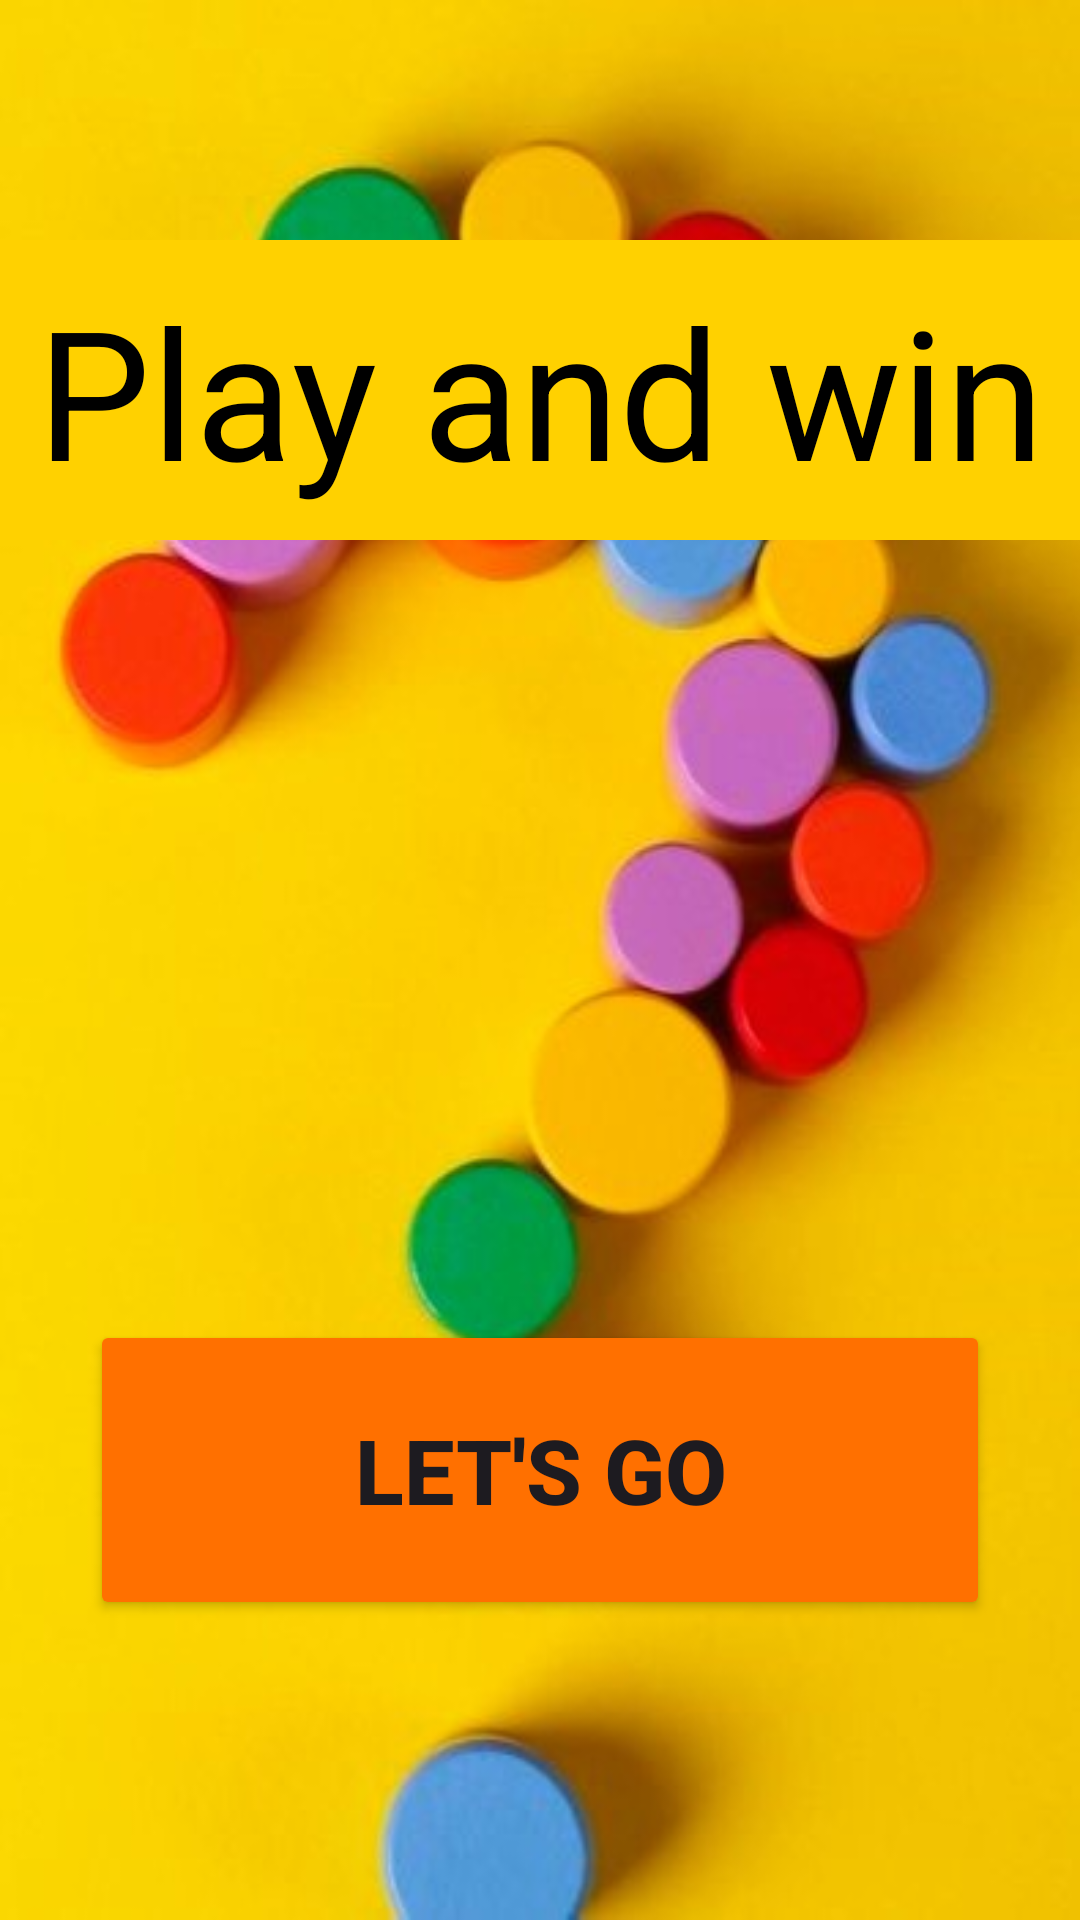

Reconstruct the res/layout file that produces this screen, plus the resources it refers to.
<!-- AndroidManifest.xml: application theme Theme.MathQuestionGame -->
<!-- res/layout/start.xml -->
<?xml version="1.0" encoding="utf-8"?>
<androidx.constraintlayout.widget.ConstraintLayout xmlns:android="http://schemas.android.com/apk/res/android"
    xmlns:app="http://schemas.android.com/apk/res-auto"
    android:layout_width="match_parent"
    android:layout_height="match_parent"
    android:background="@drawable/startbg" >

    <Button
        android:id="@+id/start"
        android:layout_width="300dp"
        android:layout_height="100dp"
        android:layout_marginBottom="100dp"
        android:text="Let's Go"
        android:textSize="30sp"
        android:textStyle="bold"
        android:backgroundTint="#FF7000"
        app:layout_constraintBottom_toBottomOf="parent"
        app:layout_constraintEnd_toEndOf="parent"
        app:layout_constraintStart_toStartOf="parent">

    </Button>

    <TextView
        android:layout_width="match_parent"
        android:layout_height="100dp"
        android:layout_marginTop="80dp"
        android:background="#FFD100"
        android:gravity="center"
        android:text="Play and win"
        android:textColor="@color/black"
        android:textSize="60sp"
        app:layout_constraintEnd_toEndOf="parent"
        app:layout_constraintStart_toStartOf="parent"
        app:layout_constraintTop_toTopOf="parent">

    </TextView>

</androidx.constraintlayout.widget.ConstraintLayout>
<!-- resources referenced by this layout -->
<resources>
  <!-- drawable startbg: jpg bitmap (drawable, 28419 bytes) -->
  <style name="Theme.MathQuestionGame" parent="Base.Theme.MathQuestionGame" />
  <style name="Base.Theme.MathQuestionGame" parent="Theme.Material3.DayNight.NoActionBar">
          
          
      </style>
  <!-- not gathered from this repository: default colours our renderer supplied (Android Studio template values) -->
  <color name="black">#FF000000</color>
</resources>
